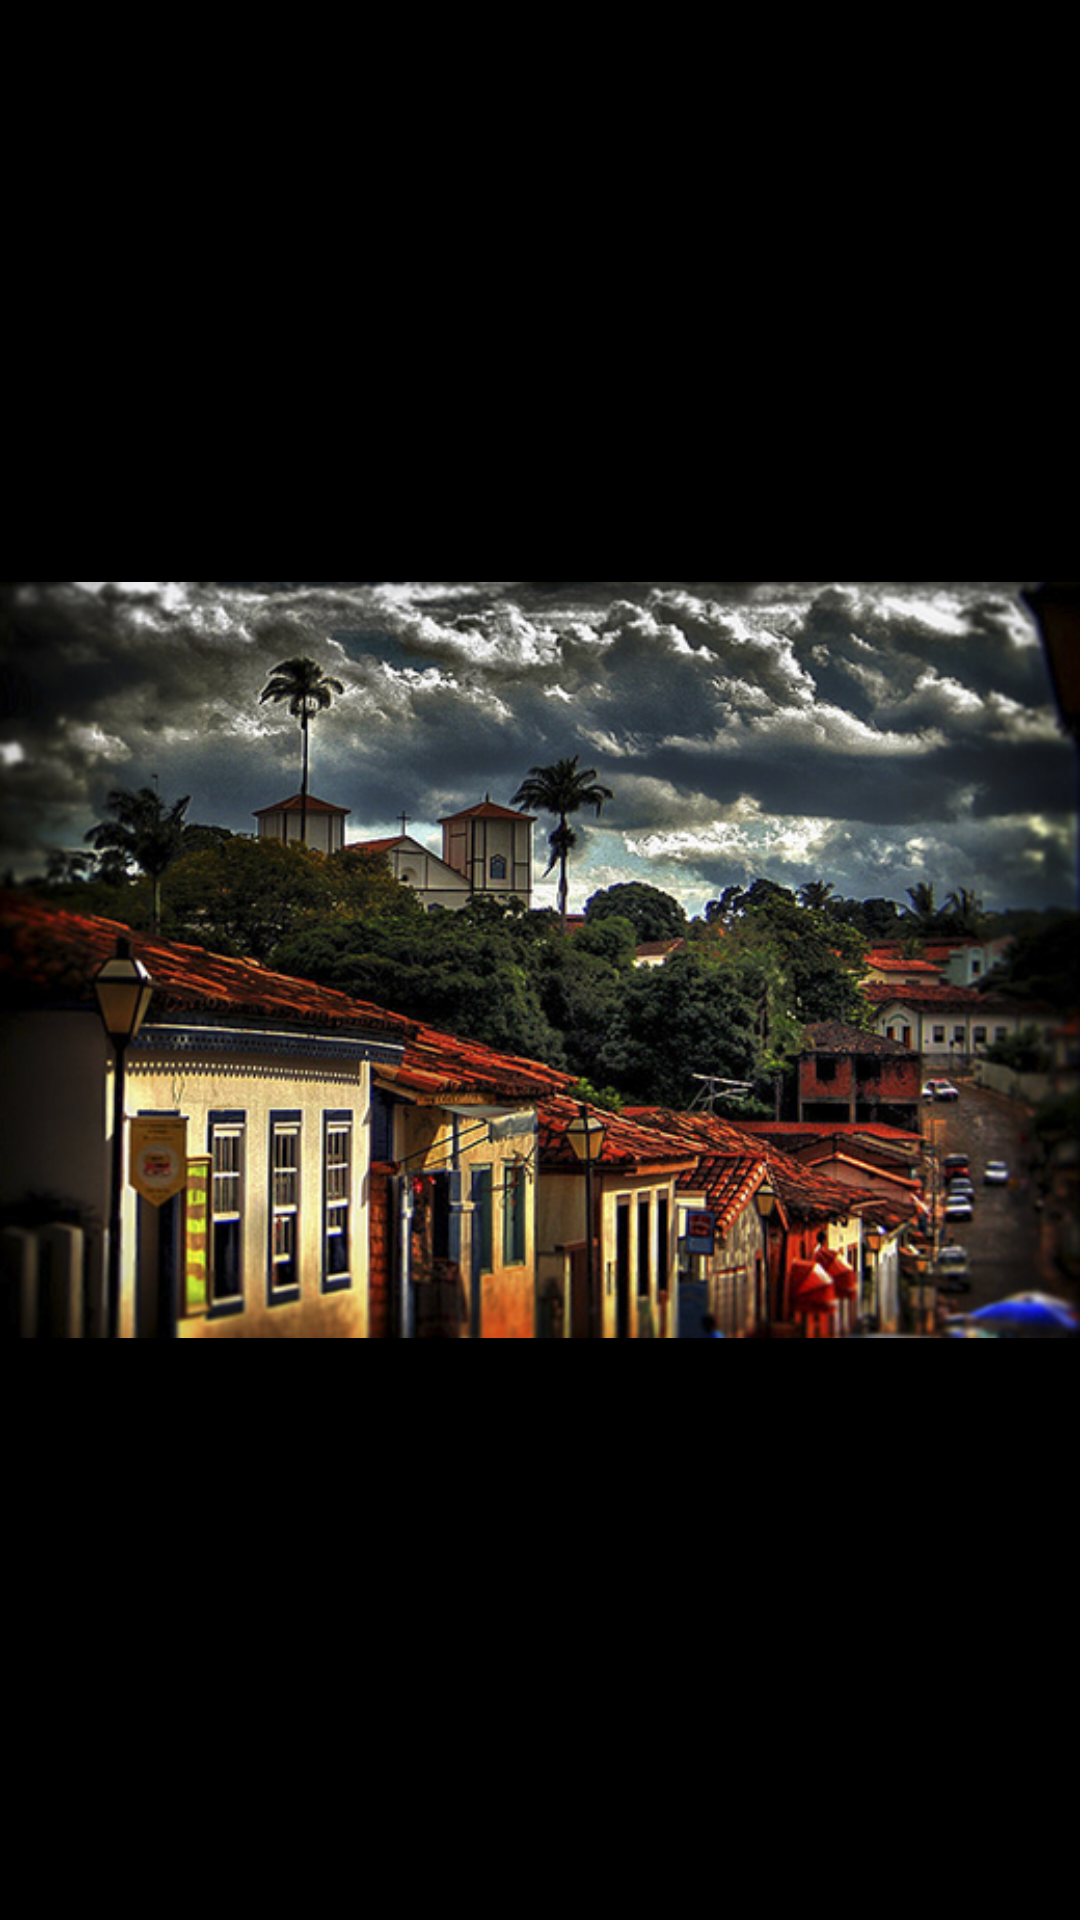

Write the Android layout XML for this screen, with the resource values it uses.
<!-- AndroidManifest.xml: application theme AppTheme -->
<!-- res/layout/image_1.xml -->
<?xml version="1.0" encoding="utf-8"?>
<RelativeLayout xmlns:android="http://schemas.android.com/apk/res/android"
    xmlns:tools="http://schemas.android.com/tools"
    android:layout_width="match_parent"
    android:layout_height="match_parent"
    android:background="@android:color/black">

    <ImageView
        android:id="@+id/imageView"
        android:layout_width="match_parent"
        android:layout_height="match_parent"
        android:scaleType="fitCenter"
        android:src="@drawable/centro_historico" />

</RelativeLayout>
<!-- resources referenced by this layout -->
<resources>
  <!-- drawable centro_historico: png bitmap (drawable, 384326 bytes) -->
  <style name="AppTheme" parent="Theme.AppCompat.Light.DarkActionBar">
          
          <item name="colorPrimary">@color/colorPrimary</item>
          <item name="colorPrimaryDark">@color/colorPrimaryDark</item>
          <item name="colorAccent">@color/colorAccent</item>
          <item name="android:textColorSecondary">@color/colorAccent</item>
      </style>
  <color name="colorPrimary">#4caf50</color>
  <color name="colorPrimaryDark">#388e3c</color>
  <color name="colorAccent">#ffeb3b</color>
</resources>
